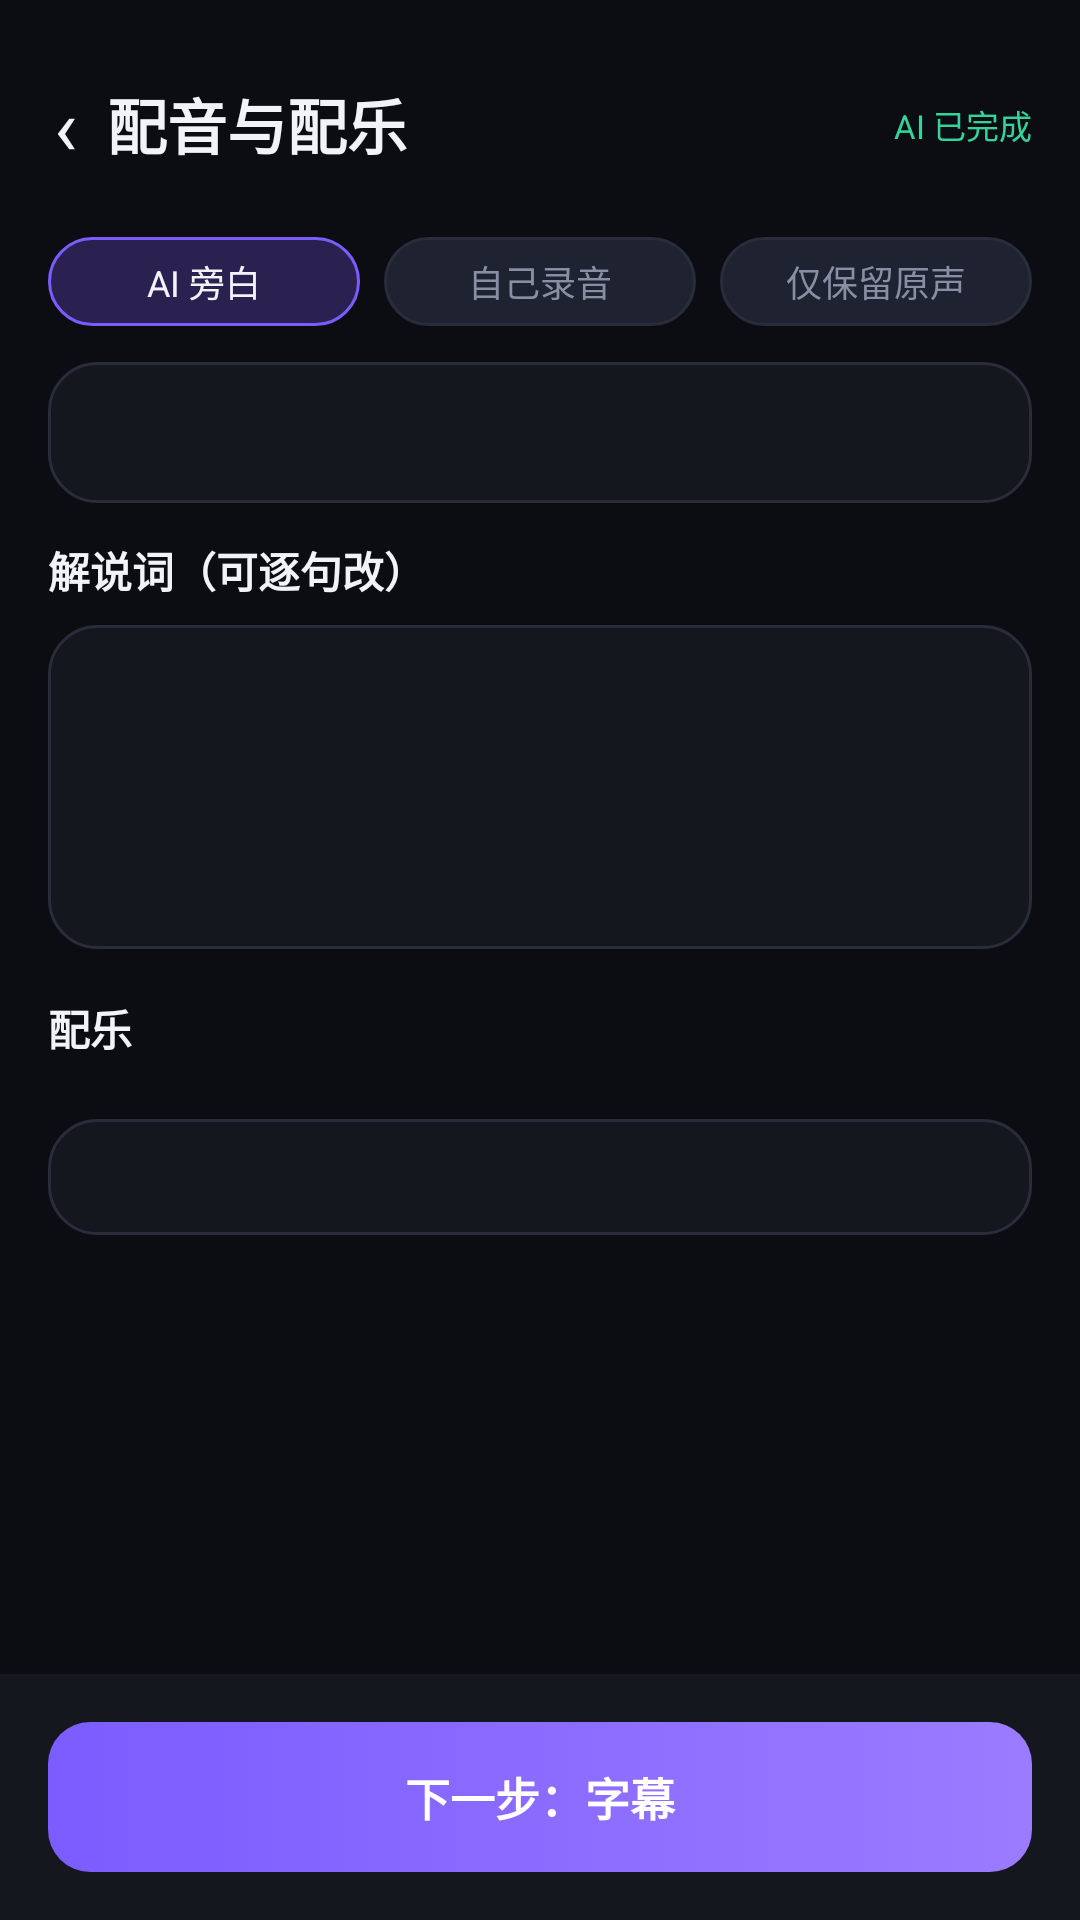

The Android layout XML behind this screen, and the referenced resources:
<!-- AndroidManifest.xml: application theme Theme.FlashCut -->
<!-- res/layout/activity_voice.xml -->
<?xml version="1.0" encoding="utf-8"?>
<LinearLayout xmlns:android="http://schemas.android.com/apk/res/android"
    android:layout_width="match_parent"
    android:layout_height="match_parent"
    android:orientation="vertical"
    android:background="@color/bg">

    <LinearLayout
        android:layout_width="match_parent"
        android:layout_height="wrap_content"
        android:orientation="horizontal"
        android:gravity="center_vertical"
        android:paddingStart="8dp"
        android:paddingEnd="@dimen/pad"
        android:paddingTop="14dp"
        android:paddingBottom="10dp">

        <TextView
            android:id="@+id/btnBack"
            android:layout_width="wrap_content"
            android:layout_height="wrap_content"
            android:background="?attr/selectableItemBackgroundBorderless"
            android:padding="10dp"
            android:text="‹"
            android:textColor="@color/text"
            android:textSize="26sp" />

        <TextView
            style="@style/Text.Title"
            android:layout_width="0dp"
            android:layout_height="wrap_content"
            android:layout_weight="1"
            android:text="配音与配乐" />

        <TextView
            style="@style/Text.Tiny"
            android:layout_width="wrap_content"
            android:layout_height="wrap_content"
            android:text="AI 已完成"
            android:textColor="@color/green" />
    </LinearLayout>

    <ScrollView
        android:layout_width="match_parent"
        android:layout_height="0dp"
        android:layout_weight="1"
        android:clipToPadding="false"
        android:paddingStart="@dimen/pad"
        android:paddingEnd="@dimen/pad"
        android:scrollbars="none">

        <LinearLayout
            android:layout_width="match_parent"
            android:layout_height="wrap_content"
            android:orientation="vertical">

            <LinearLayout
                android:layout_width="match_parent"
                android:layout_height="wrap_content"
                android:orientation="horizontal"
                android:layout_marginBottom="12dp">

                <TextView
                    android:id="@+id/tabAi"
                    style="@style/Chip.On"
                    android:layout_width="0dp"
                    android:layout_height="wrap_content"
                    android:layout_weight="1"
                    android:layout_marginEnd="8dp"
                    android:gravity="center"
                    android:text="AI 旁白" />

                <TextView
                    android:id="@+id/tabRecord"
                    style="@style/Chip"
                    android:layout_width="0dp"
                    android:layout_height="wrap_content"
                    android:layout_weight="1"
                    android:layout_marginEnd="8dp"
                    android:gravity="center"
                    android:text="自己录音" />

                <TextView
                    android:id="@+id/tabRaw"
                    style="@style/Chip"
                    android:layout_width="0dp"
                    android:layout_height="wrap_content"
                    android:layout_weight="1"
                    android:gravity="center"
                    android:text="仅保留原声" />
            </LinearLayout>

            <TextView
                android:id="@+id/tvVoiceInfo"
                style="@style/Text.Body"
                android:layout_width="match_parent"
                android:layout_height="wrap_content"
                android:background="@drawable/bg_card"
                android:lineSpacingExtra="4dp"
                android:padding="14dp"
                android:layout_marginBottom="12dp"
                android:text="" />

            <TextView
                style="@style/Text.Body"
                android:layout_width="wrap_content"
                android:layout_height="wrap_content"
                android:layout_marginBottom="8dp"
                android:text="解说词（可逐句改）"
                android:textStyle="bold" />

            <EditText
                android:id="@+id/etNarration"
                style="@style/Text.Body"
                android:layout_width="match_parent"
                android:layout_height="wrap_content"
                android:background="@drawable/bg_card"
                android:gravity="top"
                android:inputType="textMultiLine"
                android:lineSpacingExtra="4dp"
                android:minLines="4"
                android:padding="14dp"
                android:textColorHint="@color/sub" />

            <TextView
                style="@style/Text.Body"
                android:layout_width="wrap_content"
                android:layout_height="wrap_content"
                android:layout_marginTop="16dp"
                android:layout_marginBottom="8dp"
                android:text="配乐"
                android:textStyle="bold" />

            <androidx.recyclerview.widget.RecyclerView
                android:id="@+id/rvMusic"
                android:layout_width="match_parent"
                android:layout_height="wrap_content"
                android:nestedScrollingEnabled="false" />

            <TextView
                android:id="@+id/tvMusicRules"
                style="@style/Text.Tiny"
                android:layout_width="match_parent"
                android:layout_height="wrap_content"
                android:layout_marginTop="12dp"
                android:background="@drawable/bg_card"
                android:lineSpacingExtra="4dp"
                android:padding="12dp"
                android:text="" />
        </LinearLayout>
    </ScrollView>

    <LinearLayout
        android:layout_width="match_parent"
        android:layout_height="wrap_content"
        android:orientation="vertical"
        android:padding="@dimen/pad"
        android:background="@color/panel">

        <TextView
            android:id="@+id/btnNext"
            style="@style/Btn.Primary"
            android:layout_width="match_parent"
            android:layout_height="wrap_content"
            android:text="下一步：字幕" />
    </LinearLayout>
</LinearLayout>
<!-- resources referenced by this layout -->
<resources>
  <color name="bg">#0C0D12</color>
  <color name="green">#34D399</color>
  <color name="panel">#15171F</color>
  <color name="sub">#888EA3</color>
  <color name="text">#F2F3F8</color>
  <dimen name="pad">16dp</dimen>
  <!-- drawable bg_card (drawable) -->
  <?xml version="1.0" encoding="utf-8"?>
  <selector xmlns:android="http://schemas.android.com/apk/res/android">
      <item android:state_pressed="true">
          <shape android:shape="rectangle">
              <solid android:color="#1E2130" />
              <corners android:radius="@dimen/card_radius" />
              <stroke android:width="1dp" android:color="@color/brand" />
          </shape>
      </item>
      <item>
          <shape android:shape="rectangle">
              <solid android:color="@color/panel" />
              <corners android:radius="@dimen/card_radius" />
              <stroke android:width="1dp" android:color="@color/line" />
          </shape>
      </item>
  </selector>
  <style name="Btn.Primary" parent="">
          <item name="android:background">@drawable/bg_btn_primary</item>
          <item name="android:textColor">@color/white</item>
          <item name="android:textSize">15sp</item>
          <item name="android:textStyle">bold</item>
          <item name="android:paddingTop">14dp</item>
          <item name="android:paddingBottom">14dp</item>
          <item name="android:gravity">center</item>
          <item name="android:stateListAnimator">@null</item>
      </style>
  <style name="Chip" parent="">
          <item name="android:background">@drawable/bg_chip</item>
          <item name="android:paddingStart">12dp</item>
          <item name="android:paddingEnd">12dp</item>
          <item name="android:paddingTop">6dp</item>
          <item name="android:paddingBottom">6dp</item>
          <item name="android:textSize">@dimen/small</item>
          <item name="android:textColor">@color/sub</item>
      </style>
  <style name="Chip.On" parent="Chip">
          <item name="android:background">@drawable/bg_chip_brand</item>
          <item name="android:textColor">@color/text</item>
      </style>
  <style name="Text.Body" parent="">
          <item name="android:textSize">@dimen/body</item>
          <item name="android:textColor">@color/text</item>
      </style>
  <style name="Text.Tiny" parent="">
          <item name="android:textSize">@dimen/tiny</item>
          <item name="android:textColor">@color/sub</item>
      </style>
  <style name="Text.Title" parent="">
          <item name="android:textSize">@dimen/title</item>
          <item name="android:textColor">@color/text</item>
          <item name="android:textStyle">bold</item>
      </style>
  <style name="Theme.FlashCut" parent="Theme.MaterialComponents.DayNight.NoActionBar">
          <item name="colorPrimary">@color/brand</item>
          <item name="colorPrimaryDark">@color/bg</item>
          <item name="colorAccent">@color/brand</item>
          <item name="android:windowBackground">@color/bg</item>
          <item name="android:statusBarColor">@color/bg</item>
          <item name="android:navigationBarColor">@color/bg</item>
          <item name="android:windowLightStatusBar">false</item>
      </style>
  <dimen name="card_radius">16dp</dimen>
  <color name="brand">#7B5CFF</color>
  <color name="line">#292C3A</color>
  <color name="white">#FFFFFF</color>
  <dimen name="small">12sp</dimen>
  <!-- drawable bg_chip_brand (drawable) -->
  <?xml version="1.0" encoding="utf-8"?>
  <shape xmlns:android="http://schemas.android.com/apk/res/android" android:shape="rectangle">
      <solid android:color="#2A2150" />
      <corners android:radius="@dimen/chip_radius" />
      <stroke android:width="1dp" android:color="@color/brand" />
  </shape>
  <dimen name="body">14sp</dimen>
  <dimen name="tiny">11sp</dimen>
  <dimen name="title">20sp</dimen>
  <dimen name="chip_radius">999dp</dimen>
</resources>
